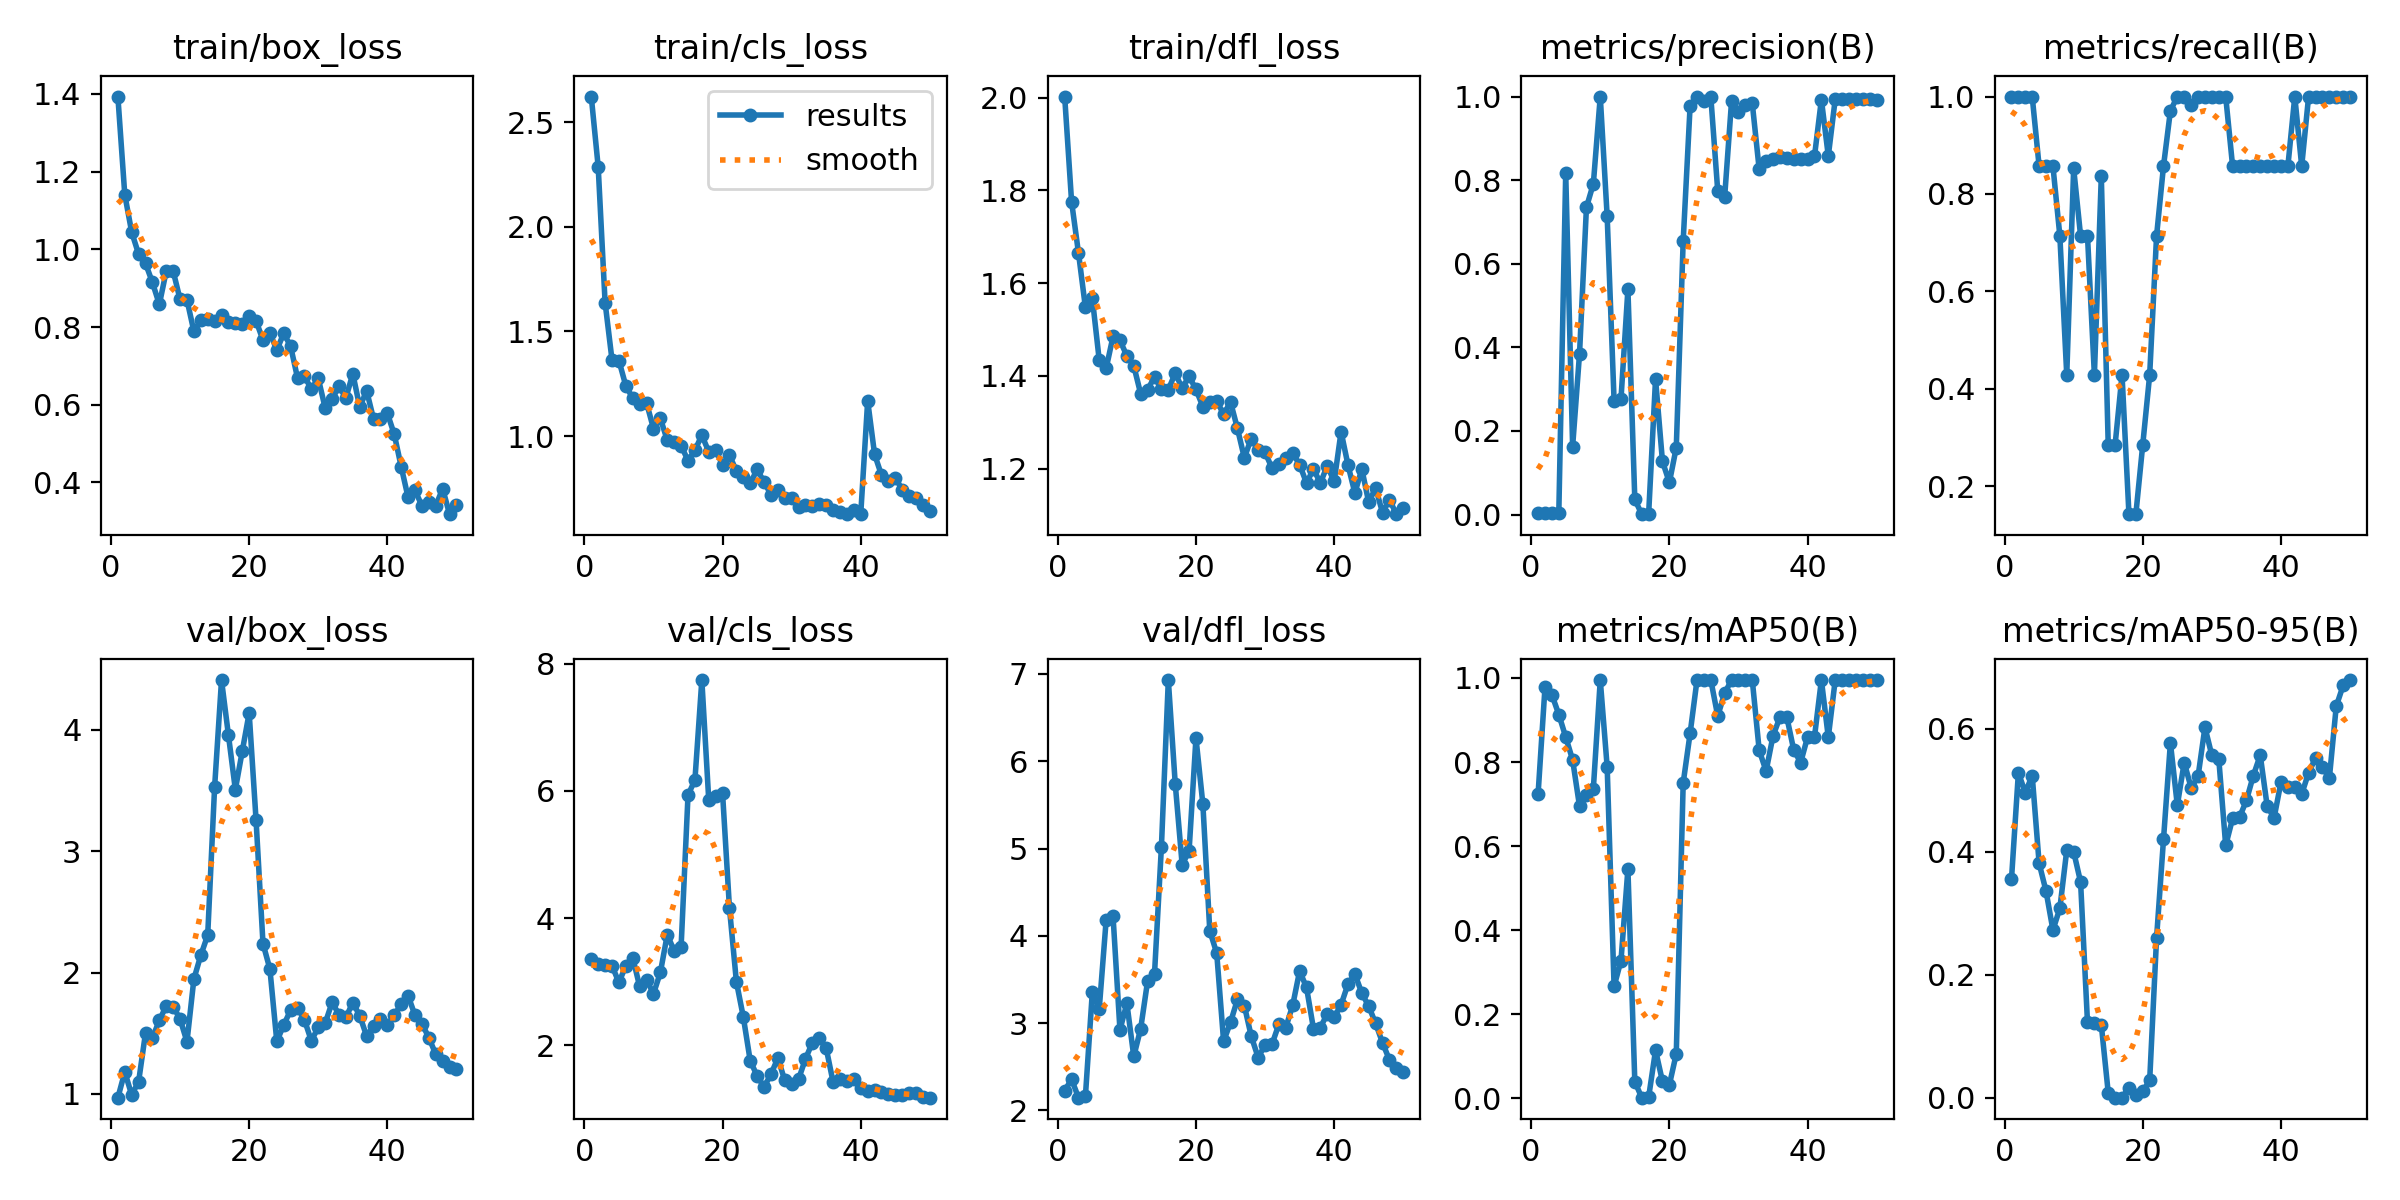

Source data for this figure (header and first rows):
epoch, time, train/box_loss, train/cls_loss, train/dfl_loss, metrics/precision(B), metrics/recall(B), metrics/mAP50(B), metrics/mAP50-95(B), val/box_loss, val/cls_loss, val/dfl_loss, lr/pg0, lr/pg1, lr/pg2
1, 20.94, 1.393, 2.622, 2.002, 0.00333, 1, 0.7234, 0.3551, 0.9686, 3.356, 2.228, 8e-05, 8e-05, 8e-05
2, 39.6, 1.14, 2.287, 1.776, 0.00333, 1, 0.9775, 0.5286, 1.18, 3.283, 2.358, 0.0001764, 0.0001764, 0.0001764
3, 57.87, 1.044, 1.638, 1.665, 0.00333, 1, 0.96, 0.4963, 0.9921, 3.263, 2.147, 0.0002689, 0.0002689, 0.0002689
4, 76.09, 0.9875, 1.364, 1.548, 0.00333, 1, 0.913, 0.5241, 1.1, 3.249, 2.162, 0.0003574, 0.0003574, 0.0003574
5, 94.88, 0.9638, 1.361, 1.568, 0.8163, 0.8571, 0.8596, 0.3815, 1.502, 2.986, 3.354, 0.000442, 0.000442, 0.000442
6, 113, 0.9146, 1.24, 1.434, 0.1627, 0.8571, 0.805, 0.3362, 1.461, 3.248, 3.162, 0.0005226, 0.0005226, 0.0005226
7, 131.8, 0.8582, 1.181, 1.416, 0.385, 0.8571, 0.6947, 0.2728, 1.606, 3.377, 4.179, 0.0005992, 0.0005992, 0.0005992
8, 150.7, 0.9438, 1.152, 1.485, 0.735, 0.7143, 0.7218, 0.3082, 1.725, 2.924, 4.226, 0.0006719, 0.0006719, 0.0006719
9, 170.4, 0.9441, 1.159, 1.476, 0.7914, 0.4286, 0.7369, 0.4026, 1.719, 3.031, 2.922, 0.0007406, 0.0007406, 0.0007406
10, 189.4, 0.8708, 1.036, 1.443, 1, 0.8526, 0.995, 0.4002, 1.618, 2.806, 3.229, 0.0008054, 0.0008054, 0.0008054
11, 208.4, 0.87, 1.085, 1.422, 0.7131, 0.7143, 0.7882, 0.3511, 1.43, 3.144, 2.619, 0.0008662, 0.0008662, 0.0008662
12, 227.3, 0.7888, 0.9792, 1.361, 0.2726, 0.7143, 0.2661, 0.123, 1.947, 3.739, 2.938, 0.000923, 0.000923, 0.000923
13, 246, 0.8177, 0.9696, 1.37, 0.2767, 0.4286, 0.3278, 0.1215, 2.143, 3.482, 3.482, 0.0009759, 0.0009759, 0.0009759
14, 264.4, 0.8194, 0.954, 1.398, 0.5388, 0.8361, 0.5451, 0.1186, 2.308, 3.547, 3.564, 0.001025, 0.001025, 0.001025
15, 285.2, 0.816, 0.8828, 1.371, 0.03608, 0.2857, 0.0398, 0.00857, 3.53, 5.934, 5.02, 0.00107, 0.00107, 0.00107
16, 302.6, 0.8306, 0.932, 1.37, 0.00095, 0.2857, 0.00151, 0.00026, 4.412, 6.173, 6.93, 0.001111, 0.001111, 0.001111
17, 319.2, 0.8138, 1.004, 1.406, 0.00143, 0.4286, 0.00251, 0.00054, 3.958, 7.746, 5.742, 0.001148, 0.001148, 0.001148
18, 336, 0.8107, 0.9248, 1.373, 0.3242, 0.1429, 0.1143, 0.01636, 3.509, 5.859, 4.817, 0.001181, 0.001181, 0.001181
19, 353.7, 0.8068, 0.9323, 1.399, 0.1274, 0.1429, 0.04036, 0.00539, 3.825, 5.92, 4.968, 0.00121, 0.00121, 0.00121
20, 371.7, 0.8273, 0.8627, 1.371, 0.07673, 0.2857, 0.03201, 0.01043, 4.14, 5.963, 6.267, 0.001235, 0.001235, 0.001235
21, 391.3, 0.8158, 0.9077, 1.334, 0.1604, 0.4286, 0.1059, 0.02828, 3.255, 4.154, 5.507, 0.001208, 0.001208, 0.001208
22, 410.2, 0.766, 0.8328, 1.344, 0.6545, 0.7143, 0.7502, 0.2605, 2.24, 2.999, 4.058, 0.001168, 0.001168, 0.001168
23, 429.6, 0.7852, 0.8032, 1.347, 0.9769, 0.8571, 0.8679, 0.4202, 2.029, 2.443, 3.804, 0.001129, 0.001129, 0.001129
24, 446.7, 0.7405, 0.7732, 1.317, 1, 0.9707, 0.995, 0.5774, 1.433, 1.754, 2.793, 0.001089, 0.001089, 0.001089
25, 464.2, 0.7841, 0.8402, 1.344, 0.989, 1, 0.995, 0.4757, 1.568, 1.515, 3.009, 0.00105, 0.00105, 0.00105
26, 483.4, 0.7502, 0.7808, 1.287, 0.999, 1, 0.995, 0.5453, 1.69, 1.34, 3.271, 0.00101, 0.00101, 0.00101
27, 502, 0.6687, 0.7198, 1.223, 0.7742, 0.9818, 0.9094, 0.5041, 1.711, 1.541, 3.202, 0.0009704, 0.0009704, 0.0009704
28, 521.1, 0.673, 0.7429, 1.265, 0.7596, 1, 0.9639, 0.5226, 1.61, 1.794, 2.85, 0.0009308, 0.0009308, 0.0009308
29, 539.5, 0.6404, 0.704, 1.24, 0.9888, 1, 0.995, 0.6027, 1.437, 1.445, 2.607, 0.0008912, 0.0008912, 0.0008912
30, 557.6, 0.6677, 0.7032, 1.235, 0.9631, 1, 0.995, 0.5567, 1.55, 1.385, 2.751, 0.0008516, 0.0008516, 0.0008516
31, 576.5, 0.5917, 0.6613, 1.201, 0.9804, 1, 0.995, 0.5512, 1.582, 1.464, 2.757, 0.000812, 0.000812, 0.000812
32, 594.4, 0.6143, 0.67, 1.209, 0.9836, 1, 0.995, 0.4104, 1.754, 1.784, 2.989, 0.0007724, 0.0007724, 0.0007724
33, 613.7, 0.6475, 0.6672, 1.224, 0.8259, 0.8571, 0.828, 0.4542, 1.654, 2.039, 2.95, 0.0007328, 0.0007328, 0.0007328
34, 632.4, 0.6175, 0.6741, 1.233, 0.8466, 0.8571, 0.7784, 0.4562, 1.63, 2.107, 3.205, 0.0006932, 0.0006932, 0.0006932
35, 651, 0.6798, 0.6686, 1.209, 0.8506, 0.8571, 0.8622, 0.4836, 1.752, 1.949, 3.598, 0.0006536, 0.0006536, 0.0006536
36, 669.1, 0.594, 0.6457, 1.169, 0.855, 0.8571, 0.9066, 0.524, 1.645, 1.415, 3.409, 0.000614, 0.000614, 0.000614
37, 687.6, 0.636, 0.6377, 1.199, 0.852, 0.8571, 0.9066, 0.5572, 1.476, 1.47, 2.939, 0.0005744, 0.0005744, 0.0005744
38, 706.5, 0.5633, 0.6265, 1.169, 0.851, 0.8571, 0.8286, 0.4748, 1.556, 1.429, 2.95, 0.0005348, 0.0005348, 0.0005348
39, 724.7, 0.5642, 0.6485, 1.206, 0.8508, 0.8571, 0.7987, 0.455, 1.62, 1.471, 3.107, 0.0004952, 0.0004952, 0.0004952
40, 742.6, 0.5781, 0.6296, 1.172, 0.8507, 0.8571, 0.8595, 0.5134, 1.566, 1.33, 3.067, 0.0004556, 0.0004556, 0.0004556
41, 761, 0.5237, 1.168, 1.28, 0.8569, 0.8571, 0.8596, 0.5053, 1.647, 1.281, 3.211, 0.000416, 0.000416, 0.000416
42, 779.8, 0.4407, 0.9123, 1.208, 0.9928, 1, 0.995, 0.5055, 1.741, 1.286, 3.448, 0.0003764, 0.0003764, 0.0003764
43, 799.4, 0.3615, 0.813, 1.147, 0.8578, 0.8571, 0.859, 0.4939, 1.81, 1.265, 3.562, 0.0003368, 0.0003368, 0.0003368
44, 816.5, 0.3797, 0.7833, 1.199, 0.9934, 1, 0.995, 0.5287, 1.647, 1.231, 3.345, 0.0002972, 0.0002972, 0.0002972
45, 834.8, 0.3402, 0.8007, 1.127, 0.9933, 1, 0.995, 0.5522, 1.578, 1.216, 3.194, 0.0002576, 0.0002576, 0.0002576
46, 853.1, 0.3508, 0.743, 1.158, 0.9932, 1, 0.995, 0.5377, 1.464, 1.22, 2.997, 0.000218, 0.000218, 0.000218
47, 871, 0.3402, 0.712, 1.105, 0.9933, 1, 0.995, 0.5195, 1.327, 1.244, 2.775, 0.0001784, 0.0001784, 0.0001784
48, 889.2, 0.3841, 0.7028, 1.133, 0.9931, 1, 0.995, 0.6368, 1.268, 1.246, 2.579, 0.0001388, 0.0001388, 0.0001388
49, 906.9, 0.3185, 0.6687, 1.102, 0.9931, 1, 0.995, 0.6706, 1.221, 1.188, 2.489, 9.92e-05, 9.92e-05, 9.92e-05
50, 924.2, 0.3429, 0.6414, 1.115, 0.9925, 1, 0.995, 0.6794, 1.201, 1.172, 2.435, 5.96e-05, 5.96e-05, 5.96e-05
